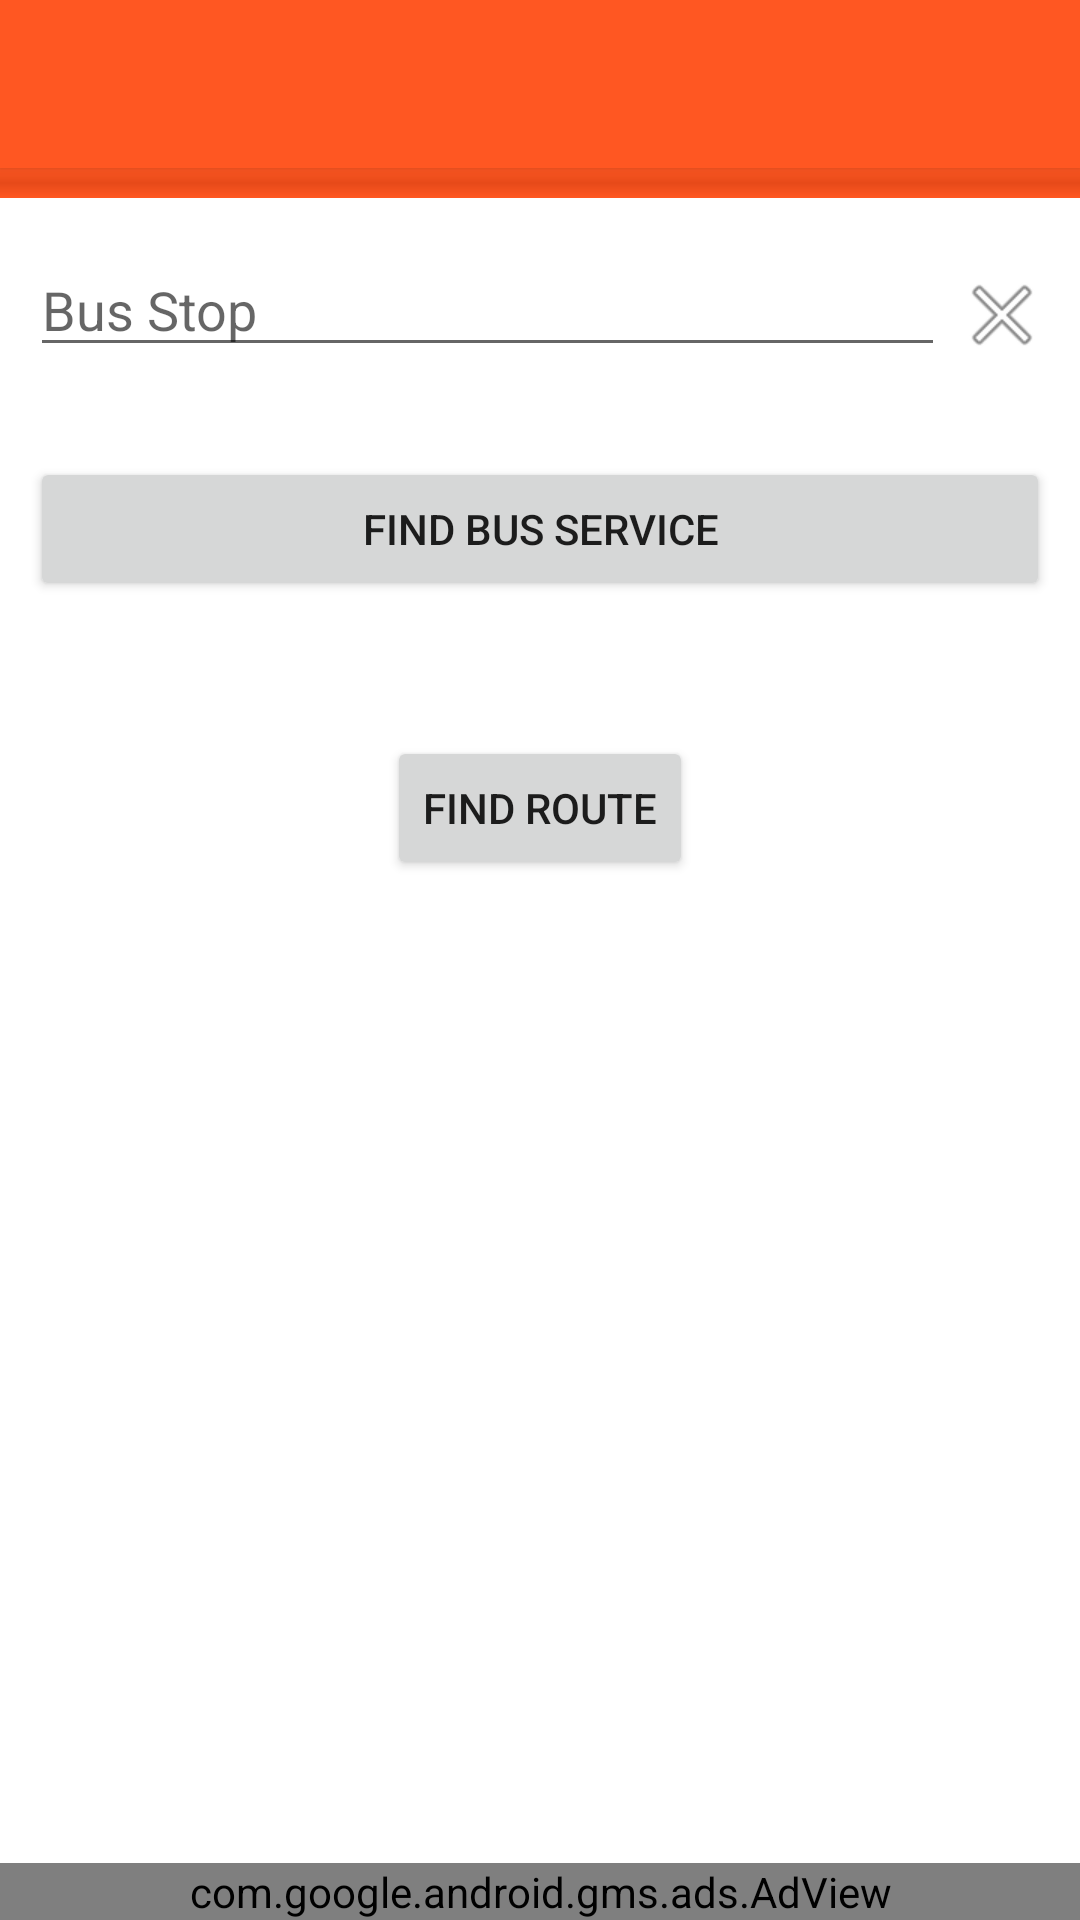

Produce the Android XML layout that renders to this screen, including the resource entries it uses.
<!-- AndroidManifest.xml: application theme AppTheme -->
<!-- res/layout/activity_bus_stop.xml -->
<LinearLayout xmlns:android="http://schemas.android.com/apk/res/android"
    xmlns:ads="http://schemas.android.com/apk/res-auto"
    xmlns:tools="http://schemas.android.com/tools"
    android:layout_width="match_parent"
    android:layout_height="match_parent"
    android:orientation="vertical"
    tools:context=".activity.PathFinderActivity">

    <include
        android:id="@+id/tool_bar"
        layout="@layout/tool_bar"
        android:layout_width="match_parent"
        android:layout_height="wrap_content" />

    <RelativeLayout
        android:layout_width="fill_parent"
        android:layout_height="wrap_content"
        android:background="#ffffff">

        <LinearLayout
            android:id="@+id/header"
            android:layout_width="fill_parent"
            android:layout_height="wrap_content"
            android:background="@layout/header_gradient"
            android:paddingBottom="5dip"
            android:paddingTop="5dip"
            android:weightSum="1">
            
            <ImageView
                android:layout_width="wrap_content"
                android:layout_height="wrap_content"
                android:layout_marginLeft="10dip"
                android:layout_weight="0.63"
                android:src="@drawable/bus_icon" />
            Logo Ends
        </LinearLayout>

        <LinearLayout xmlns:android="http://schemas.android.com/apk/res/android"
            android:id="@+id/locationLayout"
            android:layout_width="match_parent"
            android:layout_height="wrap_content"
            android:layout_below="@id/header"
            android:padding="10dip">

            <RelativeLayout
                android:layout_width="match_parent"
                android:layout_height="wrap_content"
                android:layout_marginBottom="20dip"
                android:layout_marginTop="5dip"
                android:gravity="center">

                <AutoCompleteTextView
                    android:id="@+id/stopTxt"
                    style="@android:style/Widget.DeviceDefault.AutoCompleteTextView"
                    android:layout_width="fill_parent"
                    android:layout_height="wrap_content"
                    android:layout_toStartOf="@+id/btnClearStop"
                    android:completionThreshold="1"
                    android:elevation="9dp"
                    android:ellipsize="middle"
                    android:gravity="center|left"
                    android:hint="Bus Stop" />

                <Button
                    android:id="@+id/btnClearStop"
                    android:layout_width="35dp"
                    android:layout_height="wrap_content"
                    android:layout_alignParentEnd="true"
                    android:layout_alignParentTop="true"
                    android:background="@android:color/transparent"
                    android:drawableRight="@android:drawable/ic_menu_close_clear_cancel"
                    android:gravity="top|right" />

                <Button
                    android:id="@+id/btnFindBus"
                    android:layout_width="fill_parent"
                    android:layout_height="wrap_content"
                    android:layout_below="@+id/stopTxt"
                    android:layout_marginTop="30dip"
                    android:clickable="true"
                    android:text="Find Bus Service" />
            </RelativeLayout>


        </LinearLayout>
        

        <com.google.android.gms.ads.AdView
            android:id="@+id/ad_view"
            android:layout_width="match_parent"
            android:layout_height="wrap_content"
            android:layout_alignParentBottom="true"
            android:layout_centerHorizontal="true"
            ads:adSize="BANNER"
            ads:adUnitId="@string/banner_ad_unit_id" />

        <Button
            android:id="@+id/btnFindRoute"
            android:layout_width="wrap_content"
            android:layout_height="wrap_content"
            android:layout_below="@+id/locationLayout"
            android:layout_centerHorizontal="true"
            android:layout_marginTop="15dp"
            android:elevation="23dp"
            android:text="Find Route" />

    </RelativeLayout>


</LinearLayout>
<!-- res/layout/tool_bar.xml (included above) -->
<?xml version="1.0" encoding="utf-8"?>
<android.support.v7.widget.Toolbar xmlns:android="http://schemas.android.com/apk/res/android"
    android:layout_width="match_parent"
    android:layout_height="wrap_content"
    android:background="@color/ColorPrimary"
    android:elevation="2dp"
    android:theme="@style/Base.ThemeOverlay.AppCompat.Dark">

</android.support.v7.widget.Toolbar>
<!-- res/layout/header_gradient.xml (included above) -->
<?xml version="1.0" encoding="utf-8"?>
<shape xmlns:android="http://schemas.android.com/apk/res/android" android:layout_height="fill_parent"  android:layout_width="fill_parent">
    
    <gradient
        android:startColor="@color/ColorPrimary"
        android:centerColor="@color/ColorPrimaryDark"
        android:endColor="@color/ColorPrimary"
        android:angle="270"/>
    
</shape>
<!-- resources referenced by this layout -->
<resources>
  <color name="ColorPrimary">#FF5722</color>
  <color name="ColorPrimaryDark">#E64A19</color>
  <style name="AppTheme" parent="Theme.AppCompat.Light.NoActionBar">
          
          <item name="colorPrimary">@color/ColorPrimary</item>
          <item name="colorPrimaryDark">@color/ColorPrimaryDark</item>
      </style>
</resources>
